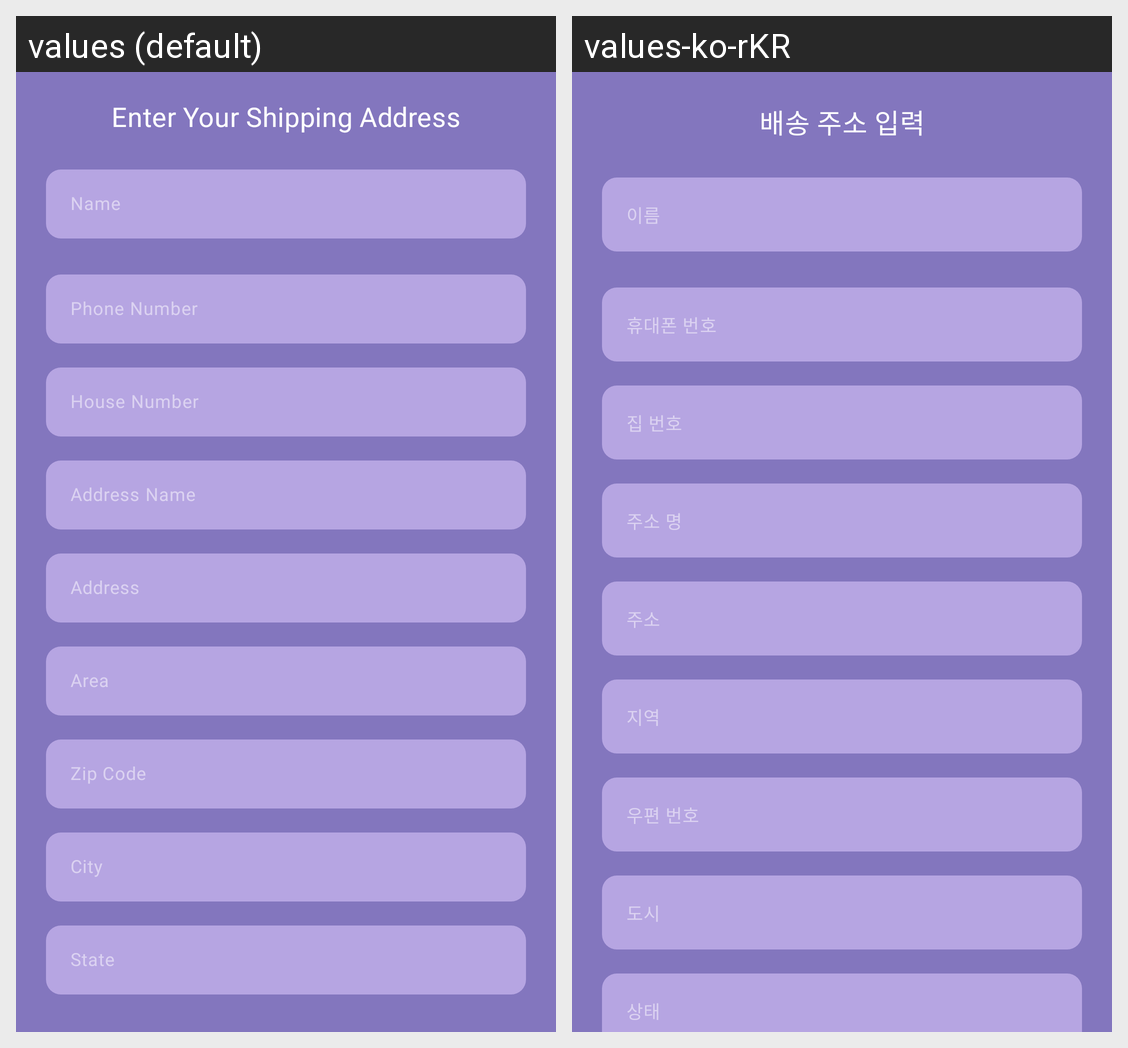

Locale-by-locale string values for the Android screen shown in this grid:
Android screen res/layout/activity_shipping.xml rendered under 2 locales, left to right: values (default), values-ko-rKR. Device: Nexus 5 (rendered at 1080×1920; each locale shown at half size, 540×960, under a caption strip naming it); theme Theme.JustFriends.
Strings drawn on this screen, with the default value and each locale's value (text and hints the layout hard-codes, and strings that could not be matched under every locale, appear in the picture but are not listed):

enter_your_shipping_address
  values: Enter Your Shipping Address
  values-ko-rKR: 배송 주소 입력

name
  values: Name
  values-ko-rKR: 이름

phone_number
  values: Phone Number
  values-ko-rKR: 휴대폰 번호

house_number
  values: House Number
  values-ko-rKR: 집 번호

address_name
  values: Address Name
  values-ko-rKR: 주소 명

address
  values: Address
  values-ko-rKR: 주소

area
  values: Area
  values-ko-rKR: 지역

zipcode
  values: Zip Code
  values-ko-rKR: 우편 번호

city
  values: City
  values-ko-rKR: 도시

state
  values: State
  values-ko-rKR: 상태
